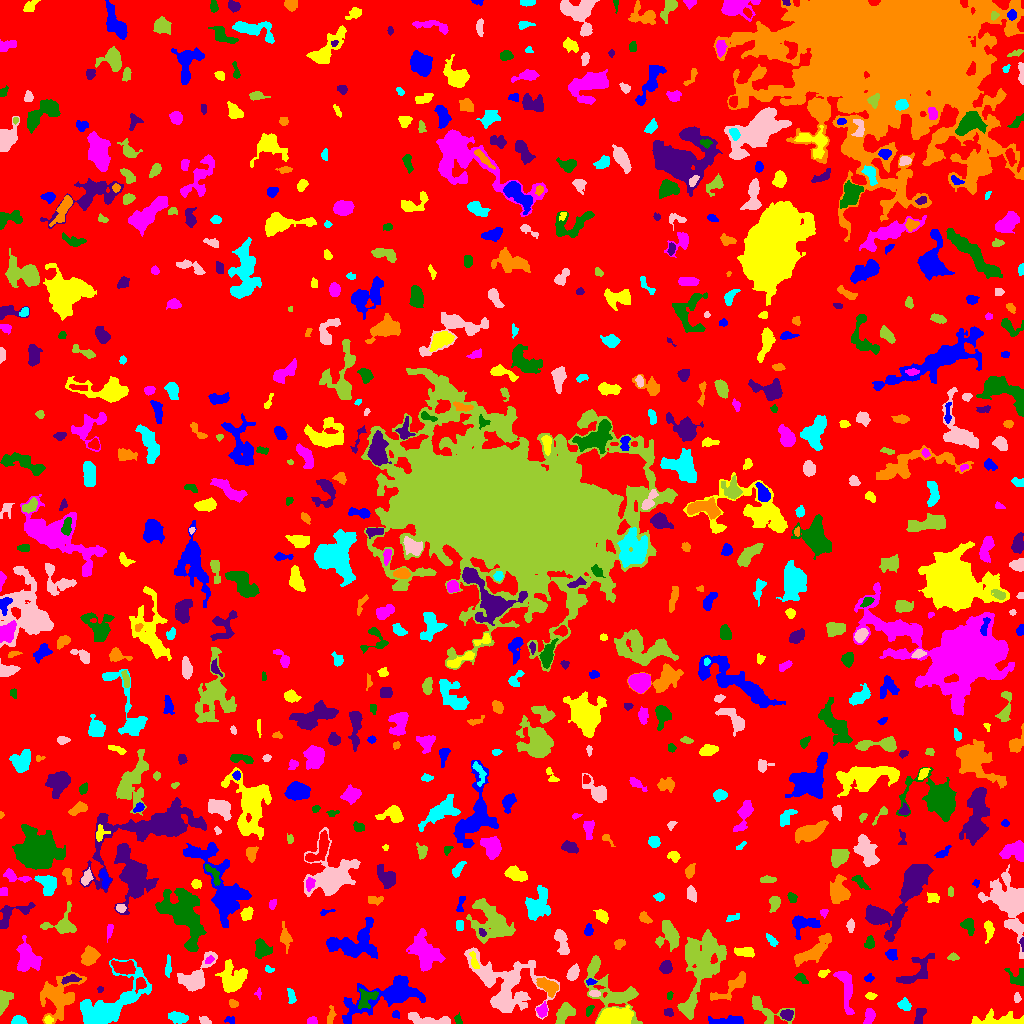

The data file committed next to this chart (first rows):
ID, X, Y, A, B, theta, total_flux, mu_max, mu_median, mu_mean, R_fwhm, R_e, R10, R90, x_start, x_end, y_start, y_end, area, greylevel
0, 502.4, 506.7, 299.8, 289.5, -0.6623, 1302111, 10.0, 1.0, 1.689, 101.6, 230.3, 86.78, 374.3, 0, 1023, 0, 1023, 771091, 1.689
1, 230.1, 3.521, 2.504, 1.858, -0.27, 117.0, 4.0, 2.0, 1.746, 3.656, 2.706, 0.9772, 4.029, 224, 234, 0, 7, 67, 5.746
2, 616.8, 5.6, 7.702, 3.959, 0.08649, 5991, 31.0, 10.0, 11.46, 6.956, 6.507, 2.523, 10.52, 596, 633, 0, 18, 523, 17.46
3, 869.5, 7.462, 4.041, 2.263, 1.359, 344.0, 5.0, 2.0, 2.324, 4.754, 3.868, 1.493, 5.754, 863, 875, 0, 15, 148, 6.324
4, 458.1, 3.509, 2.683, 1.648, -1.208, 161.0, 4.0, 3.0, 2.516, 3.868, 2.646, 1.128, 3.827, 454, 462, 0, 11, 64, 8.516
5, 919.9, 7.926, 5.189, 1.956, 1.219, 323.0, 5.0, 2.0, 2.212, 4.334, 3.656, 1.382, 5.614, 914, 926, 0, 15, 146, 6.212
6, 330.6, 7.303, 4.27, 1.749, 1.375, 152.0, 3.0, 1.0, 1.382, 3.568, 3.09, 1.262, 5.078, 327, 336, 0, 18, 110, 5.382
7, 18.02, 2.944, 3.069, 2.129, 0.04299, 431.0, 8.0, 4.0, 3.684, 4.37, 3.192, 1.262, 4.951, 11, 27, 0, 8, 117, 7.684
8, 204.3, 3.318, 3.025, 1.77, -0.3645, 132.0, 3.0, 2.0, 1.63, 3.7, 2.877, 1.128, 4.478, 199, 211, 0, 7, 81, 6.63
9, 766.1, 13.83, 12.51, 5.186, -0.4814, 918.0, 7.0, 2.0, 2.536, 4.26, 6.024, 2.111, 9.339, 752, 794, 0, 28, 362, 6.536
10, 271.5, 2.31, 2.059, 1.629, 0.388, 84.0, 3.0, 1.0, 1.217, 2.877, 2.257, 0.7979, 3.568, 266, 278, 0, 7, 69, 6.217
11, 730.8, 2.738, 9.279, 1.994, 0.02898, 865.0, 9.0, 3.0, 3.574, 4.886, 4.26, 1.693, 7.247, 708, 743, 0, 8, 242, 8.574
12, 48.41, 3.549, 1.947, 1.906, 1.542, 184.0, 6.0, 3.0, 2.831, 3.385, 2.394, 0.9772, 3.785, 44, 53, 0, 8, 65, 9.831
13, 311.9, 2.319, 2.541, 1.888, 0.1953, 166.0, 6.0, 2.0, 2.243, 3.038, 2.646, 0.9772, 4.184, 307, 317, 0, 7, 74, 6.243
14, 589.4, 13.55, 2.577, 1.495, 1.101, 158.0, 6.0, 2.0, 2.225, 2.821, 2.326, 0.7979, 3.989, 586, 594, 7, 18, 71, 7.225
15, 786.9, 8.813, 2.879, 2.61, -0.01327, 359.0, 5.0, 3.0, 2.849, 4.853, 3.523, 1.493, 5.412, 780, 793, 3, 14, 126, 8.849
16, 59.57, 28.01, 11.81, 8.019, 1.01, 2953, 10.0, 3.0, 3.241, 8.253, 8.956, 3.29, 14.54, 40, 86, 0, 52, 911, 7.241
17, 178, 5.839, 4.535, 2.291, -0.2067, 663.0, 8.0, 3.0, 3.365, 5.293, 4.107, 1.596, 6.531, 168, 188, 0, 12, 197, 8.365
18, 427.3, 3.252, 11.68, 2.316, -0.1134, 966.0, 7.0, 3.0, 3.157, 6.457, 5.293, 2.111, 8.273, 408, 450, 0, 11, 306, 8.157
19, 564.8, 10.38, 5.855, 3.233, 0.8919, 932.0, 8.0, 3.0, 3.401, 6.308, 5.171, 2.034, 8.078, 555, 575, 0, 21, 274, 7.401
20, 187, 19.97, 8.814, 2.257, -0.129, 807.0, 8.0, 3.0, 2.783, 5.585, 4.853, 1.871, 7.715, 173, 206, 12, 27, 290, 6.783
21, 396, 8.892, 2.093, 1.698, -0.2003, 111.0, 4.0, 2.0, 1.947, 3.241, 2.257, 0.7979, 3.7, 392, 399, 5, 13, 57, 7.947
22, 997.2, 3.57, 13.33, 3.029, 0.01347, 1021, 7.0, 2.0, 2.546, 5.726, 5.863, 2.257, 9.407, 971, 1023, 0, 15, 401, 6.546
23, 542.7, 13.33, 3.379, 2.346, 1.401, 407.0, 7.0, 3.0, 3.23, 4.029, 3.385, 1.262, 5.47, 536, 547, 6, 22, 126, 8.23
24, 366.3, 24.89, 5.547, 3.918, 0.8367, 1039, 9.0, 4.0, 4.173, 5.917, 5.109, 1.954, 7.777, 358, 378, 14, 35, 249, 11.17
25, 668.6, 11.06, 2.443, 1.884, -0.2557, 187.0, 5.0, 2.0, 2.527, 3.385, 2.706, 0.9772, 4.146, 664, 673, 7, 15, 74, 6.527
26, 232.9, 19.74, 2.216, 1.894, -0.7177, 186.0, 5.0, 3.0, 2.583, 3.568, 2.585, 0.9772, 3.949, 229, 238, 16, 24, 72, 6.583
27, 904.4, 18.36, 3.065, 2.44, -0.3676, 507.0, 9.0, 3.0, 3.87, 3.785, 3.338, 1.262, 5.499, 897, 911, 13, 26, 131, 6.87
28, 1016, 25.34, 2.359, 1.351, -1.557, 82.0, 3.0, 1.0, 1.281, 2.706, 2.185, 0.7979, 3.613, 1014, 1021, 21, 31, 64, 6.281
29, 4.166, 23.11, 6.158, 2.624, 1.3, 458.0, 5.0, 2.0, 2.14, 4.82, 4.406, 1.693, 6.887, 0, 13, 8, 33, 214, 6.14
30, 157.4, 20.46, 3.606, 1.384, 0.4965, 209.0, 6.0, 3.0, 3.029, 3.785, 2.764, 0.9772, 4.222, 150, 163, 16, 25, 69, 6.029
31, 386, 27.11, 23.53, 7.495, 0.3261, 5862, 11.0, 4.0, 4.766, 10.9, 11.59, 4.297, 17.79, 342, 425, 0, 48, 1230, 6.766
32, 870.4, 27.58, 2.364, 1.482, -0.2422, 108.0, 4.0, 1.0, 1.521, 3.29, 2.326, 0.7979, 3.742, 865, 877, 24, 31, 71, 6.521
33, 258.6, 29.57, 2.595, 1.309, -1.457, 75.0, 4.0, 1.0, 1.442, 2.764, 1.954, 0.5642, 3.141, 254, 261, 24, 36, 52, 8.442
34, 669.7, 28.07, 2.195, 1.365, 1.45, 124.0, 6.0, 3.0, 2.638, 2.821, 2.111, 0.7979, 3.241, 667, 673, 24, 32, 47, 6.638
35, 100.5, 34.21, 1.533, 1.47, 1.213, 62.0, 3.0, 2.0, 1.632, 2.706, 1.954, 0.7979, 2.877, 97, 103, 31, 37, 38, 5.632
36, 732.6, 37.7, 12.99, 3.037, 0.6237, 739.0, 7.0, 2.0, 2.053, 4.478, 5.232, 1.954, 8.813, 710, 745, 23, 52, 360, 6.053
37, 291.2, 27.19, 3.914, 1.625, -1.341, 196.0, 5.0, 2.0, 1.832, 3.29, 3.09, 1.128, 4.754, 287, 296, 20, 35, 107, 12.83
38, 594.3, 30.01, 2.478, 1.327, -0.0483, 327.0, 11.0, 5.0, 4.606, 2.985, 2.326, 0.7979, 3.656, 589, 600, 27, 33, 71, 11.61
39, 609.4, 33.83, 19.68, 8.985, -0.7928, 4154, 9.0, 4.0, 4.093, 10.75, 10.7, 4.26, 16.29, 584, 642, 0, 68, 1015, 6.093
40, 140.1, 40.34, 2.894, 2.284, 1.336, 323.0, 6.0, 2.0, 2.648, 4.26, 3.09, 1.262, 4.853, 135, 146, 30, 46, 122, 10.65
41, 590.8, 41.66, 2.325, 1.286, -0.007297, 151.0, 6.0, 2.0, 2.559, 2.932, 2.185, 0.7979, 3.432, 586, 597, 38, 45, 59, 9.559
42, 232.5, 44.8, 7.216, 6.402, 1.364, 2138, 9.0, 4.0, 3.804, 8.387, 7.527, 2.932, 11.4, 215, 247, 31, 64, 562, 7.804
43, 845.3, 35.76, 13.58, 3.179, -1.364, 760.0, 7.0, 2.0, 1.872, 4.029, 5.642, 2.034, 9.097, 833, 854, 9, 52, 406, 5.872
44, 801.9, 44.72, 3.68, 1.865, -0.7356, 124.0, 3.0, 1.0, 1.253, 3.568, 3.09, 1.262, 4.72, 794, 808, 40, 50, 99, 5.253
45, 69.78, 44.32, 4.603, 1.859, 0.2246, 286.0, 5.0, 2.0, 2.288, 4.068, 3.478, 1.382, 5.382, 61, 81, 39, 49, 125, 11.29
46, 548.3, 36.89, 5.542, 2.919, -0.5729, 937.0, 9.0, 3.0, 3.549, 5.232, 4.82, 1.871, 7.632, 536, 558, 26, 46, 264, 9.549
47, 107.6, 17.86, 21.36, 9.297, 0.6282, 5996, 12.0, 4.0, 4.19, 10.73, 11.34, 4.26, 18.43, 80, 151, 0, 65, 1431, 7.19
48, 573, 50.2, 3.614, 2.246, 1.1, 506.0, 9.0, 3.0, 3.163, 3.613, 3.568, 1.382, 5.836, 566, 579, 43, 60, 160, 7.162
49, 700.6, 49.46, 1.775, 1.135, 0.05354, 111.0, 6.0, 4.0, 3.265, 2.706, 1.871, 0.7979, 2.706, 697, 704, 47, 52, 34, 12.26
50, 301.4, 41.17, 20.27, 7.843, 0.4955, 8407, 24.0, 4.0, 4.914, 6.555, 10.82, 3.523, 19.54, 252, 344, 9, 72, 1711, 7.914
51, 869, 45.0, 2.521, 1.778, 0.1578, 113.0, 3.0, 2.0, 1.662, 3.523, 2.646, 0.9772, 4.029, 864, 874, 41, 50, 68, 5.662
52, 823, 49.75, 2.648, 1.558, 0.3829, 230.0, 8.0, 3.0, 3.067, 2.932, 2.394, 0.7979, 3.989, 818, 830, 46, 54, 75, 7.067
53, 423.1, 72.95, 9.302, 5.735, -1.135, 2769, 12.0, 3.0, 3.742, 6.408, 7.959, 2.821, 13.47, 406, 445, 52, 95, 740, 6.742
54, 1018, 45.54, 4.936, 3.883, -0.5883, 721.0, 9.0, 3.0, 3.66, 4.222, 4.068, 1.596, 6.933, 1004, 1023, 38, 55, 197, 6.66
55, 666.2, 55.98, 3.007, 2.858, 1.121, 720.0, 10.0, 5.0, 4.865, 4.918, 3.785, 1.493, 5.863, 659, 672, 50, 63, 148, 7.865
56, 814.3, 73.16, 12.19, 3.473, 0.6432, 1690, 8.0, 3.0, 3.394, 8.137, 7.047, 2.706, 11.07, 794, 831, 57, 90, 498, 6.394
57, 268.8, 54.02, 2.109, 1.364, -0.1645, 128.0, 6.0, 2.0, 2.327, 2.764, 1.954, 0.7979, 3.241, 265, 274, 51, 58, 55, 6.327
58, 504.8, 38.21, 20.32, 13.29, -0.5739, 6101, 10.0, 3.0, 3.314, 11.24, 13.62, 5.078, 21.45, 464, 559, 4, 76, 1841, 6.314
59, 700.5, 60.72, 21.48, 9.188, 1.327, 6386, 11.0, 3.0, 3.842, 10.75, 12.28, 4.687, 20.07, 677, 726, 4, 94, 1662, 6.842
... 706 more rows
